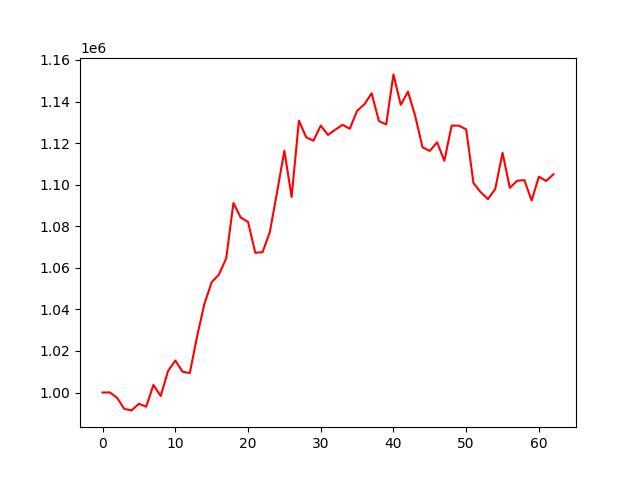

The table this chart was drawn from, first rows:
account_value, date, daily_return
1000000, 2022-10-04, 
1000096, 2022-10-05, 9.586425129315401e-05
997462, 2022-10-06, -0.002634
992127, 2022-10-07, -0.005348
991418, 2022-10-10, -0.0007144
994606, 2022-10-11, 0.003215
993208, 2022-10-12, -0.001405
1003684, 2022-10-13, 0.01055
998321, 2022-10-14, -0.005343
1010342, 2022-10-17, 0.01204
1015391, 2022-10-18, 0.004998
1010033, 2022-10-19, -0.005277
1009371, 2022-10-20, -0.0006556
1027028, 2022-10-21, 0.01749
1042599, 2022-10-24, 0.01516
1053063, 2022-10-25, 0.01004
1056749, 2022-10-26, 0.0035
1064550, 2022-10-27, 0.007383
1091179, 2022-10-28, 0.02501
1084157, 2022-10-31, -0.006435
1082151, 2022-11-01, -0.00185
1067259, 2022-11-02, -0.01376
1067524, 2022-11-03, 0.0002477
1077152, 2022-11-04, 0.009019
1096461, 2022-11-07, 0.01793
1116307, 2022-11-08, 0.0181
1094100, 2022-11-09, -0.01989
1130795, 2022-11-10, 0.03354
1122806, 2022-11-11, -0.007065
1121151, 2022-11-14, -0.001474
1128409, 2022-11-15, 0.006474
1123919, 2022-11-16, -0.003979
1126464, 2022-11-17, 0.002265
1128766, 2022-11-18, 0.002044
1126916, 2022-11-21, -0.001639
1135542, 2022-11-22, 0.007655
1138654, 2022-11-23, 0.00274
1143961, 2022-11-25, 0.004661
1130586, 2022-11-28, -0.01169
1128964, 2022-11-29, -0.001435
1153049, 2022-11-30, 0.02133
1138385, 2022-12-01, -0.01272
1144747, 2022-12-02, 0.005588
1132908, 2022-12-05, -0.01034
1117954, 2022-12-06, -0.0132
1116223, 2022-12-07, -0.001549
1120384, 2022-12-08, 0.003728
1111474, 2022-12-09, -0.007953
1128397, 2022-12-12, 0.01523
1128380, 2022-12-13, -1.4996925690624607e-05
1126609, 2022-12-14, -0.00157
1100775, 2022-12-15, -0.02293
1096354, 2022-12-16, -0.004016
1093067, 2022-12-19, -0.002998
1097995, 2022-12-20, 0.004508
1115322, 2022-12-21, 0.01578
1098479, 2022-12-22, -0.0151
1101869, 2022-12-23, 0.003086
1102212, 2022-12-27, 0.0003111
1092374, 2022-12-28, -0.008925
... 3 more rows
